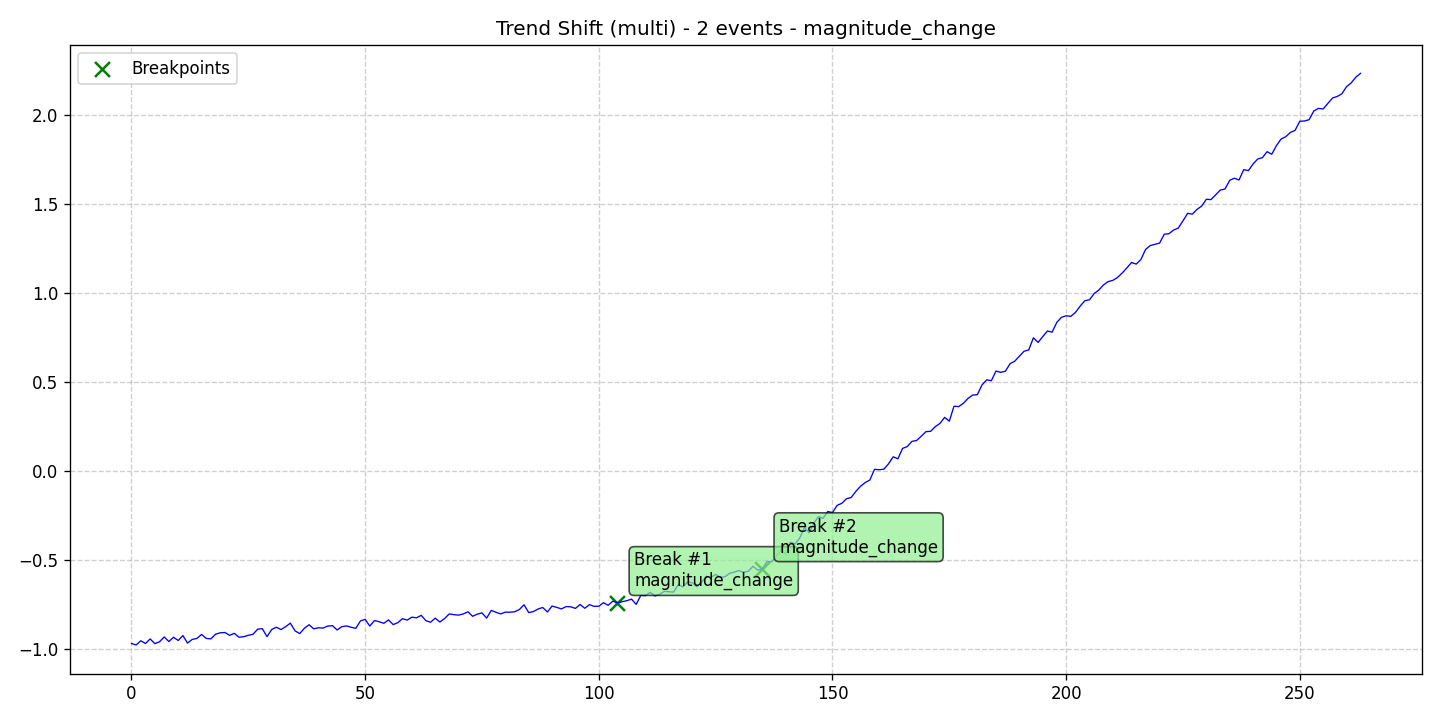

The file beside this chart, header and first rows:
data, stationary, det_lin_up, det_lin_down, det_quad, det_cubic, det_exp, det_damped, stoc_trend, volatility, single_seas, multiple_seas, point_anom_single, point_anom_multi, collect_anom, context_anom, mean_shift, var_shift, trend_shift, date, is_break, is_anomaly, is_multi, location_beginning
-0.9681, 0, 0, 0, 0, 0, 0, 0, 0, 0, 0, 0, 0, 0, 0, 0, 0, 0, 1, 2020-01-01, 0, 0, 1, 0
-0.9764, 0, 0, 0, 0, 0, 0, 0, 0, 0, 0, 0, 0, 0, 0, 0, 0, 0, 1, 2020-01-02, 0, 0, 1, 0
-0.953, 0, 0, 0, 0, 0, 0, 0, 0, 0, 0, 0, 0, 0, 0, 0, 0, 0, 1, 2020-01-03, 0, 0, 1, 0
-0.9683, 0, 0, 0, 0, 0, 0, 0, 0, 0, 0, 0, 0, 0, 0, 0, 0, 0, 1, 2020-01-04, 0, 0, 1, 0
-0.9425, 0, 0, 0, 0, 0, 0, 0, 0, 0, 0, 0, 0, 0, 0, 0, 0, 0, 1, 2020-01-05, 0, 0, 1, 0
-0.9693, 0, 0, 0, 0, 0, 0, 0, 0, 0, 0, 0, 0, 0, 0, 0, 0, 0, 1, 2020-01-06, 0, 0, 1, 0
-0.9587, 0, 0, 0, 0, 0, 0, 0, 0, 0, 0, 0, 0, 0, 0, 0, 0, 0, 1, 2020-01-07, 0, 0, 1, 0
-0.9312, 0, 0, 0, 0, 0, 0, 0, 0, 0, 0, 0, 0, 0, 0, 0, 0, 0, 1, 2020-01-08, 0, 0, 1, 0
-0.9573, 0, 0, 0, 0, 0, 0, 0, 0, 0, 0, 0, 0, 0, 0, 0, 0, 0, 1, 2020-01-09, 0, 0, 1, 0
-0.9332, 0, 0, 0, 0, 0, 0, 0, 0, 0, 0, 0, 0, 0, 0, 0, 0, 0, 1, 2020-01-10, 0, 0, 1, 0
-0.9514, 0, 0, 0, 0, 0, 0, 0, 0, 0, 0, 0, 0, 0, 0, 0, 0, 0, 1, 2020-01-11, 0, 0, 1, 0
-0.9236, 0, 0, 0, 0, 0, 0, 0, 0, 0, 0, 0, 0, 0, 0, 0, 0, 0, 1, 2020-01-12, 0, 0, 1, 0
-0.9657, 0, 0, 0, 0, 0, 0, 0, 0, 0, 0, 0, 0, 0, 0, 0, 0, 0, 1, 2020-01-13, 0, 0, 1, 0
-0.9453, 0, 0, 0, 0, 0, 0, 0, 0, 0, 0, 0, 0, 0, 0, 0, 0, 0, 1, 2020-01-14, 0, 0, 1, 0
-0.9399, 0, 0, 0, 0, 0, 0, 0, 0, 0, 0, 0, 0, 0, 0, 0, 0, 0, 1, 2020-01-15, 0, 0, 1, 0
-0.9174, 0, 0, 0, 0, 0, 0, 0, 0, 0, 0, 0, 0, 0, 0, 0, 0, 0, 1, 2020-01-16, 0, 0, 1, 0
-0.9397, 0, 0, 0, 0, 0, 0, 0, 0, 0, 0, 0, 0, 0, 0, 0, 0, 0, 1, 2020-01-17, 0, 0, 1, 0
-0.9424, 0, 0, 0, 0, 0, 0, 0, 0, 0, 0, 0, 0, 0, 0, 0, 0, 0, 1, 2020-01-18, 0, 0, 1, 0
-0.9158, 0, 0, 0, 0, 0, 0, 0, 0, 0, 0, 0, 0, 0, 0, 0, 0, 0, 1, 2020-01-19, 0, 0, 1, 0
-0.9082, 0, 0, 0, 0, 0, 0, 0, 0, 0, 0, 0, 0, 0, 0, 0, 0, 0, 1, 2020-01-20, 0, 0, 1, 0
-0.9064, 0, 0, 0, 0, 0, 0, 0, 0, 0, 0, 0, 0, 0, 0, 0, 0, 0, 1, 2020-01-21, 0, 0, 1, 0
-0.9224, 0, 0, 0, 0, 0, 0, 0, 0, 0, 0, 0, 0, 0, 0, 0, 0, 0, 1, 2020-01-22, 0, 0, 1, 0
-0.911, 0, 0, 0, 0, 0, 0, 0, 0, 0, 0, 0, 0, 0, 0, 0, 0, 0, 1, 2020-01-23, 0, 0, 1, 0
-0.933, 0, 0, 0, 0, 0, 0, 0, 0, 0, 0, 0, 0, 0, 0, 0, 0, 0, 1, 2020-01-24, 0, 0, 1, 0
-0.9301, 0, 0, 0, 0, 0, 0, 0, 0, 0, 0, 0, 0, 0, 0, 0, 0, 0, 1, 2020-01-25, 0, 0, 1, 0
-0.9223, 0, 0, 0, 0, 0, 0, 0, 0, 0, 0, 0, 0, 0, 0, 0, 0, 0, 1, 2020-01-26, 0, 0, 1, 0
-0.9164, 0, 0, 0, 0, 0, 0, 0, 0, 0, 0, 0, 0, 0, 0, 0, 0, 0, 1, 2020-01-27, 0, 0, 1, 0
-0.8881, 0, 0, 0, 0, 0, 0, 0, 0, 0, 0, 0, 0, 0, 0, 0, 0, 0, 1, 2020-01-28, 0, 0, 1, 0
-0.8846, 0, 0, 0, 0, 0, 0, 0, 0, 0, 0, 0, 0, 0, 0, 0, 0, 0, 1, 2020-01-29, 0, 0, 1, 0
-0.9298, 0, 0, 0, 0, 0, 0, 0, 0, 0, 0, 0, 0, 0, 0, 0, 0, 0, 1, 2020-01-30, 0, 0, 1, 0
-0.8898, 0, 0, 0, 0, 0, 0, 0, 0, 0, 0, 0, 0, 0, 0, 0, 0, 0, 1, 2020-01-31, 0, 0, 1, 0
-0.8769, 0, 0, 0, 0, 0, 0, 0, 0, 0, 0, 0, 0, 0, 0, 0, 0, 0, 1, 2020-02-01, 0, 0, 1, 0
-0.89, 0, 0, 0, 0, 0, 0, 0, 0, 0, 0, 0, 0, 0, 0, 0, 0, 0, 1, 2020-02-02, 0, 0, 1, 0
-0.8734, 0, 0, 0, 0, 0, 0, 0, 0, 0, 0, 0, 0, 0, 0, 0, 0, 0, 1, 2020-02-03, 0, 0, 1, 0
-0.8539, 0, 0, 0, 0, 0, 0, 0, 0, 0, 0, 0, 0, 0, 0, 0, 0, 0, 1, 2020-02-04, 0, 0, 1, 0
-0.8972, 0, 0, 0, 0, 0, 0, 0, 0, 0, 0, 0, 0, 0, 0, 0, 0, 0, 1, 2020-02-05, 0, 0, 1, 0
-0.9126, 0, 0, 0, 0, 0, 0, 0, 0, 0, 0, 0, 0, 0, 0, 0, 0, 0, 1, 2020-02-06, 0, 0, 1, 0
-0.8829, 0, 0, 0, 0, 0, 0, 0, 0, 0, 0, 0, 0, 0, 0, 0, 0, 0, 1, 2020-02-07, 0, 0, 1, 0
-0.8627, 0, 0, 0, 0, 0, 0, 0, 0, 0, 0, 0, 0, 0, 0, 0, 0, 0, 1, 2020-02-08, 0, 0, 1, 0
-0.8859, 0, 0, 0, 0, 0, 0, 0, 0, 0, 0, 0, 0, 0, 0, 0, 0, 0, 1, 2020-02-09, 0, 0, 1, 0
-0.8801, 0, 0, 0, 0, 0, 0, 0, 0, 0, 0, 0, 0, 0, 0, 0, 0, 0, 1, 2020-02-10, 0, 0, 1, 0
-0.8814, 0, 0, 0, 0, 0, 0, 0, 0, 0, 0, 0, 0, 0, 0, 0, 0, 0, 1, 2020-02-11, 0, 0, 1, 0
-0.8704, 0, 0, 0, 0, 0, 0, 0, 0, 0, 0, 0, 0, 0, 0, 0, 0, 0, 1, 2020-02-12, 0, 0, 1, 0
-0.8679, 0, 0, 0, 0, 0, 0, 0, 0, 0, 0, 0, 0, 0, 0, 0, 0, 0, 1, 2020-02-13, 0, 0, 1, 0
-0.8923, 0, 0, 0, 0, 0, 0, 0, 0, 0, 0, 0, 0, 0, 0, 0, 0, 0, 1, 2020-02-14, 0, 0, 1, 0
-0.8738, 0, 0, 0, 0, 0, 0, 0, 0, 0, 0, 0, 0, 0, 0, 0, 0, 0, 1, 2020-02-15, 0, 0, 1, 0
-0.8695, 0, 0, 0, 0, 0, 0, 0, 0, 0, 0, 0, 0, 0, 0, 0, 0, 0, 1, 2020-02-16, 0, 0, 1, 0
-0.8771, 0, 0, 0, 0, 0, 0, 0, 0, 0, 0, 0, 0, 0, 0, 0, 0, 0, 1, 2020-02-17, 0, 0, 1, 0
-0.8831, 0, 0, 0, 0, 0, 0, 0, 0, 0, 0, 0, 0, 0, 0, 0, 0, 0, 1, 2020-02-18, 0, 0, 1, 0
-0.8414, 0, 0, 0, 0, 0, 0, 0, 0, 0, 0, 0, 0, 0, 0, 0, 0, 0, 1, 2020-02-19, 0, 0, 1, 0
-0.8326, 0, 0, 0, 0, 0, 0, 0, 0, 0, 0, 0, 0, 0, 0, 0, 0, 0, 1, 2020-02-20, 0, 0, 1, 0
-0.8702, 0, 0, 0, 0, 0, 0, 0, 0, 0, 0, 0, 0, 0, 0, 0, 0, 0, 1, 2020-02-21, 0, 0, 1, 0
-0.8389, 0, 0, 0, 0, 0, 0, 0, 0, 0, 0, 0, 0, 0, 0, 0, 0, 0, 1, 2020-02-22, 0, 0, 1, 0
-0.846, 0, 0, 0, 0, 0, 0, 0, 0, 0, 0, 0, 0, 0, 0, 0, 0, 0, 1, 2020-02-23, 0, 0, 1, 0
-0.8547, 0, 0, 0, 0, 0, 0, 0, 0, 0, 0, 0, 0, 0, 0, 0, 0, 0, 1, 2020-02-24, 0, 0, 1, 0
-0.8357, 0, 0, 0, 0, 0, 0, 0, 0, 0, 0, 0, 0, 0, 0, 0, 0, 0, 1, 2020-02-25, 0, 0, 1, 0
-0.862, 0, 0, 0, 0, 0, 0, 0, 0, 0, 0, 0, 0, 0, 0, 0, 0, 0, 1, 2020-02-26, 0, 0, 1, 0
-0.8512, 0, 0, 0, 0, 0, 0, 0, 0, 0, 0, 0, 0, 0, 0, 0, 0, 0, 1, 2020-02-27, 0, 0, 1, 0
-0.8288, 0, 0, 0, 0, 0, 0, 0, 0, 0, 0, 0, 0, 0, 0, 0, 0, 0, 1, 2020-02-28, 0, 0, 1, 0
-0.8368, 0, 0, 0, 0, 0, 0, 0, 0, 0, 0, 0, 0, 0, 0, 0, 0, 0, 1, 2020-02-29, 0, 0, 1, 0
... 204 more rows
